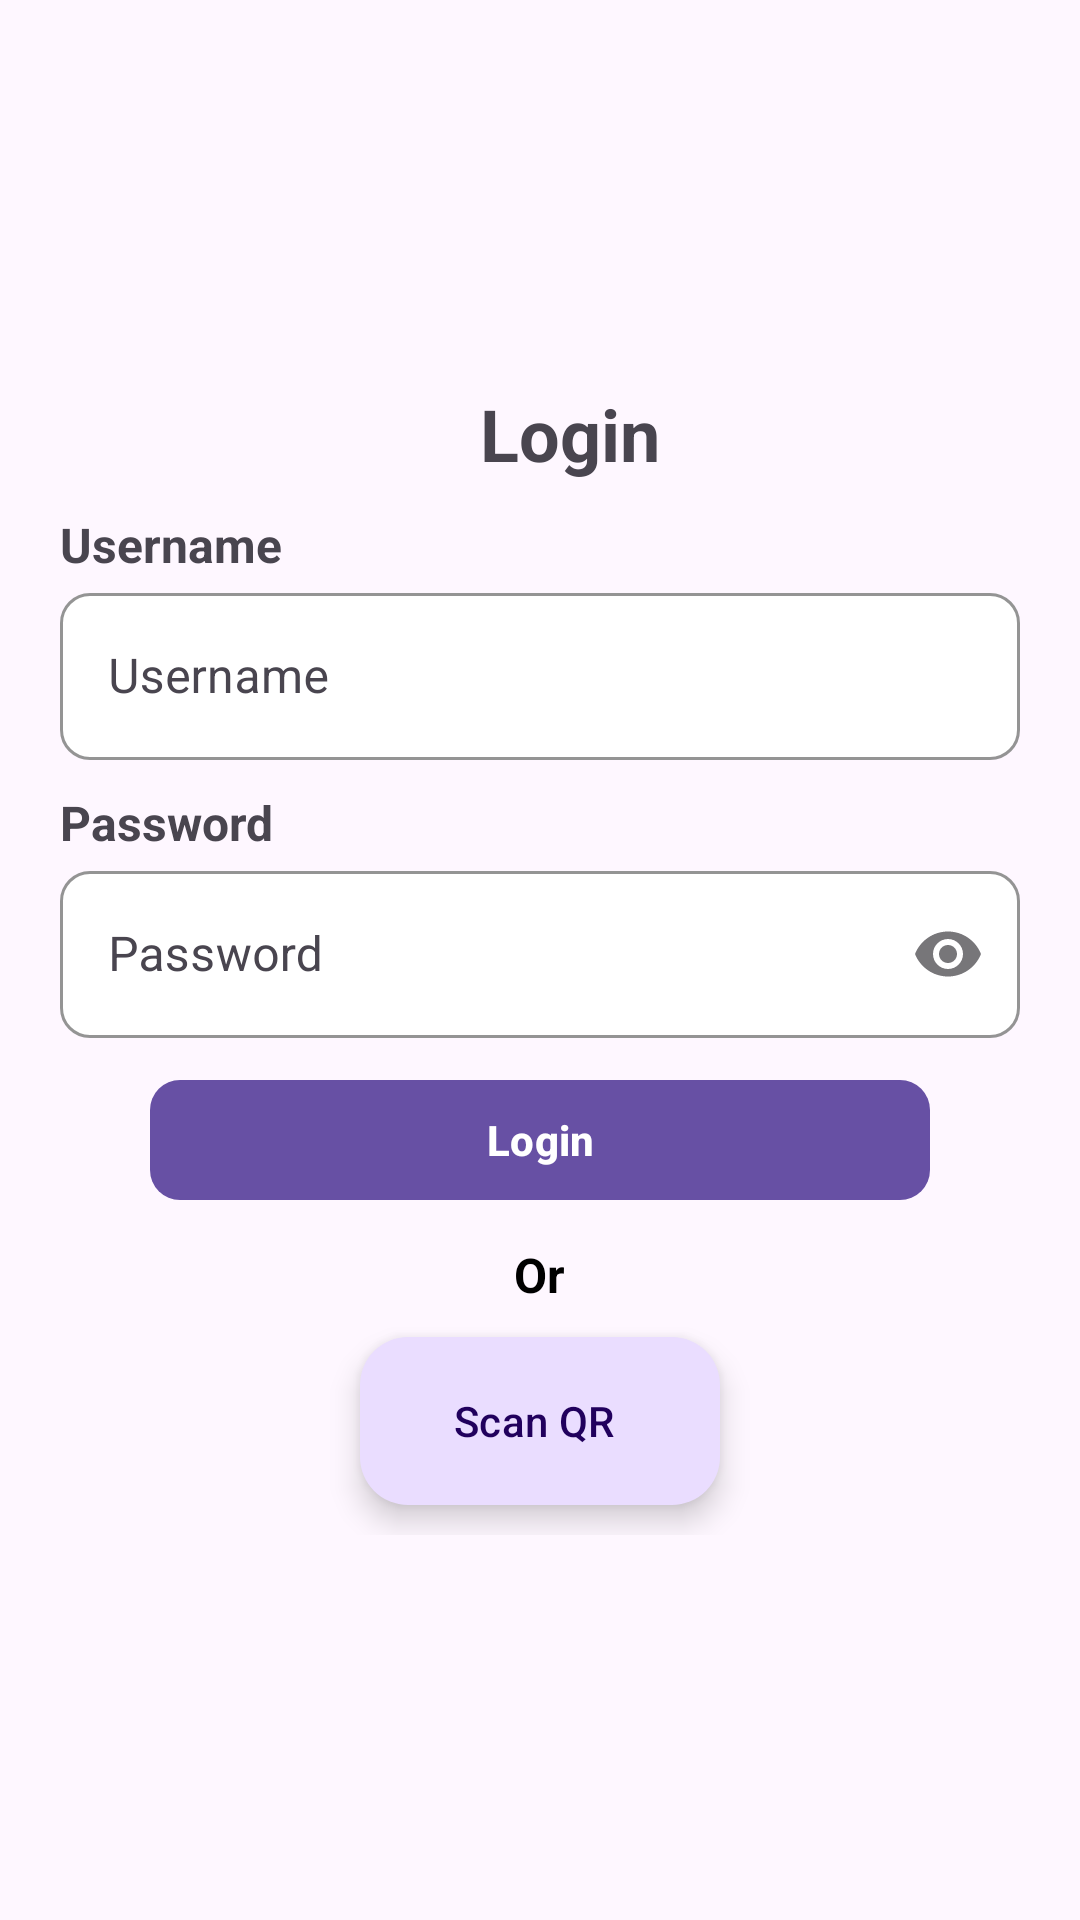

Write the Android layout XML for this screen, with the resource values it uses.
<!-- AndroidManifest.xml: application theme Theme.QRCodeScanAndMatch -->
<!-- res/layout/activity_main.xml -->
<?xml version="1.0" encoding="utf-8"?>
<RelativeLayout xmlns:android="http://schemas.android.com/apk/res/android"
    xmlns:app="http://schemas.android.com/apk/res-auto"
    xmlns:tools="http://schemas.android.com/tools"
    android:id="@+id/main"
    android:layout_width="match_parent"
    android:layout_height="match_parent"
    tools:context=".MainActivity">

    <LinearLayout
        android:id="@+id/contextLayout"
        android:layout_width="match_parent"
        android:layout_height="wrap_content"
        android:orientation="vertical"
        android:layout_centerInParent="true">

        <TextView
            android:layout_width="wrap_content"
            android:layout_height="wrap_content"
            android:text="Login"
            android:textSize="24sp"
            android:textStyle="bold"
            android:textColor="?android:colorControlNormal"
            android:layout_gravity="center"
            android:layout_marginStart="10dp"
            android:layout_marginTop="0dp"/>

        <TextView
            android:layout_width="wrap_content"
            android:layout_height="wrap_content"
            android:text="Username"
            android:textSize="16sp"
            android:textStyle="bold"
            android:textColor="?android:colorControlNormal"
            android:layout_gravity="start"
            android:layout_marginStart="20dp"
            android:layout_marginTop="10dp"/>

        <com.google.android.material.textfield.TextInputLayout
            android:id="@+id/userNameTIL"
            style="@style/Widget.MaterialComponents.TextInputLayout.OutlinedBox"
            android:layout_width="match_parent"
            android:layout_height="wrap_content"
            android:layout_marginStart="20dp"
            app:boxStrokeColor="@color/black"
            app:hintTextColor="@color/black"
            app:boxBackgroundColor="@color/white"
            app:boxCornerRadiusBottomEnd="10dp"
            app:boxCornerRadiusBottomStart="10dp"
            app:boxCornerRadiusTopEnd="10dp"
            app:boxCornerRadiusTopStart="10dp"
            android:hint="Username"
            android:textColorHint="?android:colorControlNormal"
            android:layout_marginEnd="20dp">

            <com.google.android.material.textfield.TextInputEditText
                android:id="@+id/userNameET"
                android:layout_width="match_parent"
                android:layout_height="wrap_content"
                android:maxLines="1"
                android:inputType="text"
                android:textColor="?android:colorControlNormal"/>

        </com.google.android.material.textfield.TextInputLayout>

        <TextView
            android:layout_width="wrap_content"
            android:layout_height="wrap_content"
            android:text="Password"
            android:textSize="16sp"
            android:textStyle="bold"
            android:textColor="?android:colorControlNormal"
            android:layout_gravity="start"
            android:layout_marginStart="20dp"
            android:layout_marginTop="10dp"/>

        <com.google.android.material.textfield.TextInputLayout
            android:id="@+id/passwordTIL"
            style="@style/Widget.MaterialComponents.TextInputLayout.OutlinedBox"
            android:layout_width="match_parent"
            android:layout_height="wrap_content"
            android:layout_marginStart="20dp"
            android:layout_marginEnd="20dp"
            android:textColorHint="?android:colorControlNormal"
            android:hint="Password"
            app:endIconMode="password_toggle"
            app:boxStrokeColor="@color/black"
            app:hintTextColor="@color/black"
            app:boxBackgroundColor="@color/white"
            app:boxCornerRadiusBottomEnd="10dp"
            app:boxCornerRadiusBottomStart="10dp"
            app:boxCornerRadiusTopEnd="10dp"
            app:boxCornerRadiusTopStart="10dp"
            >

            <com.google.android.material.textfield.TextInputEditText
                android:id="@+id/passwordET"
                android:layout_width="match_parent"
                android:layout_height="wrap_content"
                android:maxLines="1"
                android:inputType="textPassword"
                android:textColor="?android:colorControlNormal"/>

        </com.google.android.material.textfield.TextInputLayout>


        <com.google.android.material.button.MaterialButton
            android:id="@+id/loginButton"
            android:layout_width="match_parent"
            android:layout_height="wrap_content"
            android:layout_gravity="center"
            android:layout_marginTop="10dp"
            android:text="Login"
            android:textColor="@color/white"
            android:layout_marginStart="50dp"
            android:layout_marginEnd="50dp"
            android:textStyle="bold"
            app:cornerRadius="10dp"/>

        <TextView
            android:layout_width="wrap_content"
            android:layout_height="wrap_content"
            android:text="Or"
            android:textSize="16sp"
            android:textStyle="bold"
            android:textColor="@color/black"
            android:layout_gravity="center"
            android:visibility="visible"
            android:layout_marginTop="10dp"/>

        <com.google.android.material.floatingactionbutton.ExtendedFloatingActionButton
            android:id="@+id/scanQr"
            android:layout_width="wrap_content"
            android:layout_height="wrap_content"
            android:text="Scan QR"
            app:icon="@drawable/baseline_qr_code_scanner_24"
            android:layout_gravity="center"
            android:layout_margin="10dp"/>

    </LinearLayout>

    <ProgressBar
        android:id="@+id/progressBar"
        android:layout_width="wrap_content"
        android:layout_height="wrap_content"
        android:layout_centerInParent="true"
        android:visibility="gone"/>

</RelativeLayout>
<!-- resources referenced by this layout -->
<resources>
  <color name="black">#FF000000</color>
  <color name="white">#FFFFFFFF</color>
  <style name="Theme.QRCodeScanAndMatch" parent="Base.Theme.QRCodeScanAndMatch" />
  <style name="Base.Theme.QRCodeScanAndMatch" parent="Theme.Material3.DayNight.NoActionBar">
          
          
      </style>
</resources>
